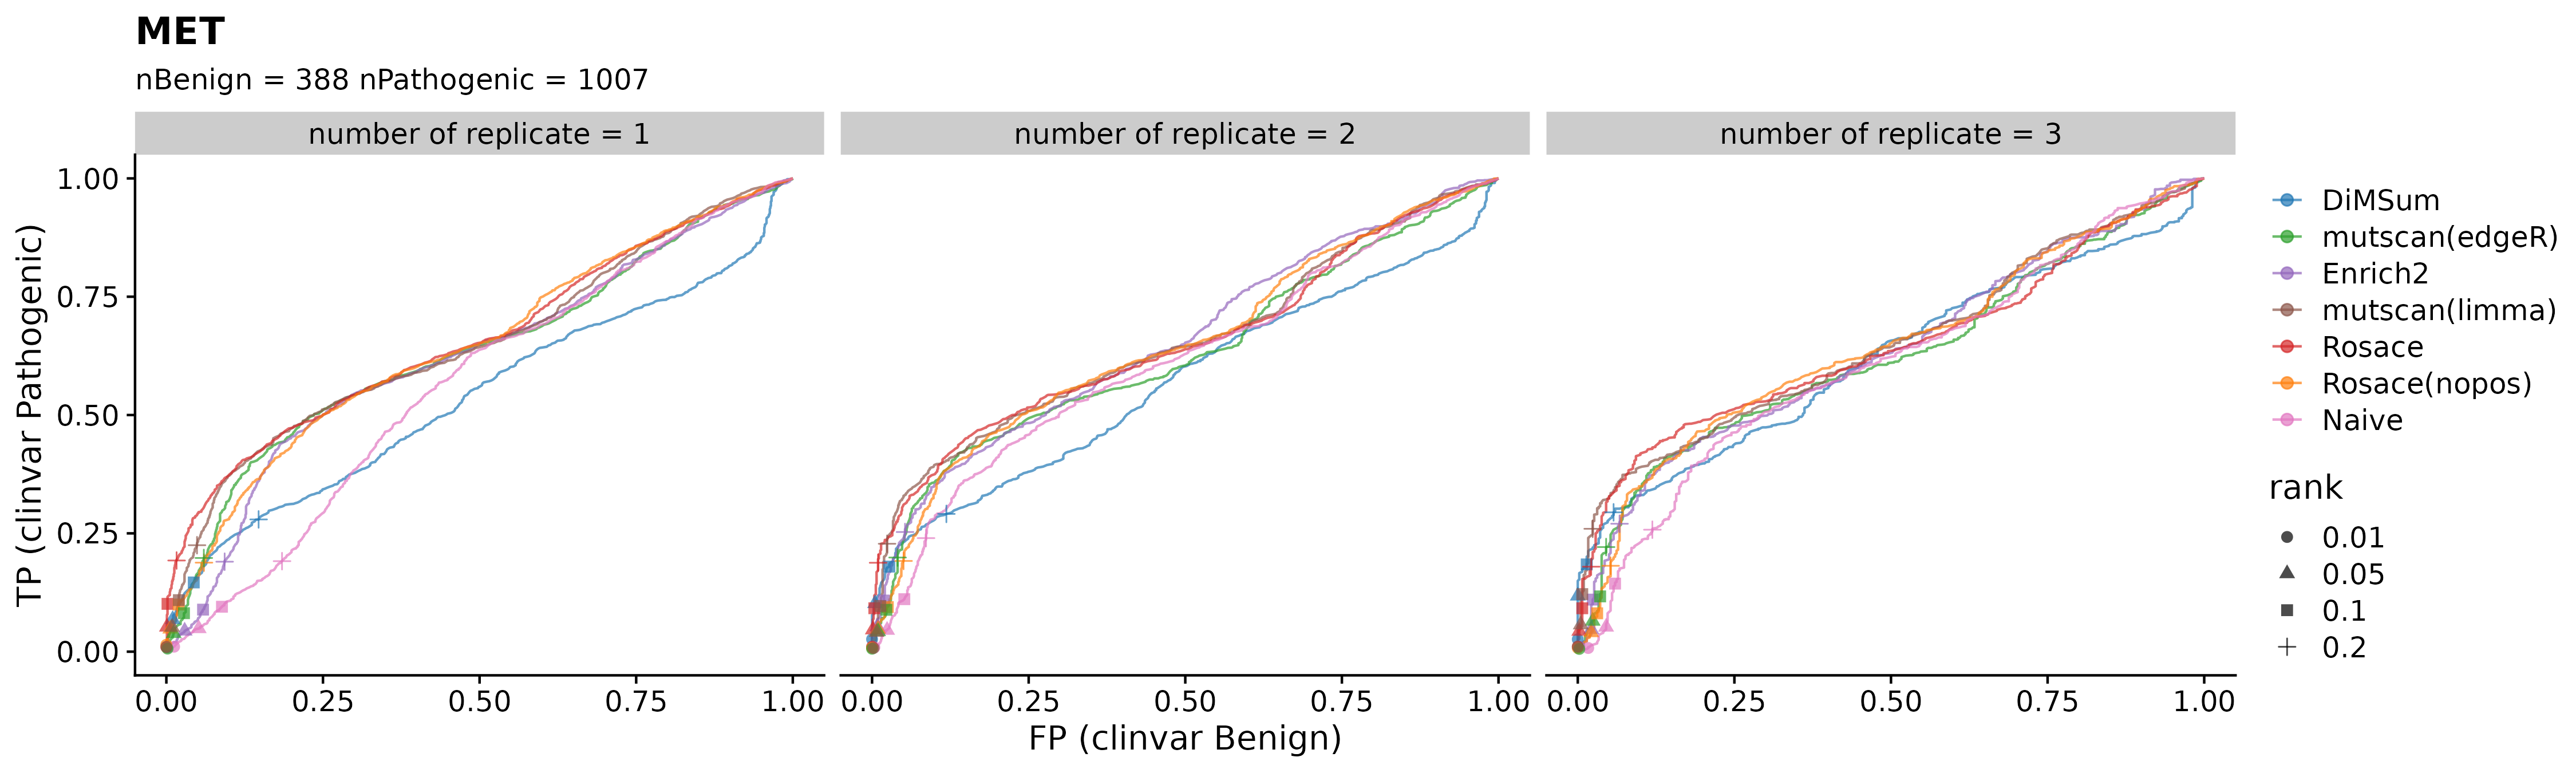

Values plotted in this chart, from the file beside it:
rank	rep	method	FP	TP	n_ctrl	n_sig
0.002	number of replicate = 1	DiMSum	0	0.002371	388	1007
0.002	number of replicate = 1	Enrich2	9.1827364554637e-4	0.001017	388	1007
0.002	number of replicate = 1	Naive	0.002636	0.002697	388	1007
0.002	number of replicate = 1	Rosace	0	0.001727	388	1007
0.002	number of replicate = 1	Rosace(nopos)	0	0.003071	388	1007
0.002	number of replicate = 1	mutscan(edgeR)	0	0.001353	388	1007
0.002	number of replicate = 1	mutscan(limma)	0	0.001713	388	1007
0.002	number of replicate = 2	DiMSum	0	0.006215	420	1048
0.002	number of replicate = 2	Enrich2	0	0.001435	420	1048
0.002	number of replicate = 2	Naive	0.001202	0.001914	420	1048
0.002	number of replicate = 2	Rosace	0	0.00191	420	1048
0.002	number of replicate = 2	Rosace(nopos)	0	9.5419847328244e-4	420	1048
0.002	number of replicate = 2	mutscan(edgeR)	0	0.001431	420	1048
0.002	number of replicate = 2	mutscan(limma)	0	9.5419847328244e-4	420	1048
0.002	number of replicate = 3	DiMSum	0	0.006757	420	1036
0.002	number of replicate = 3	Enrich2	0	0	420	1036
0.002	number of replicate = 3	Naive	0.007143	0.002896	420	1036
0.002	number of replicate = 3	Rosace	0	9.652509652509652e-4	420	1036
0.002	number of replicate = 3	Rosace(nopos)	0	0.001931	420	1036
0.002	number of replicate = 3	mutscan(edgeR)	0	0	420	1036
0.002	number of replicate = 3	mutscan(limma)	0	9.652509652509652e-4	420	1036
0.004	number of replicate = 1	DiMSum	0	0.004401	388	1007
0.004	number of replicate = 1	Enrich2	0.001837	0.002721	388	1007
0.004	number of replicate = 1	Naive	0.003496	0.005734	388	1007
0.004	number of replicate = 1	Rosace	0	0.003104	388	1007
0.004	number of replicate = 1	Rosace(nopos)	0	0.006813	388	1007
0.004	number of replicate = 1	mutscan(edgeR)	0	0.003042	388	1007
0.004	number of replicate = 1	mutscan(limma)	0	0.004107	388	1007
0.004	number of replicate = 2	DiMSum	0	0.00956	420	1048
0.004	number of replicate = 2	Enrich2	0	0.004303	420	1048
0.004	number of replicate = 2	Naive	0.002392	0.003347	420	1048
0.004	number of replicate = 2	Rosace	0	0.00382	420	1048
0.004	number of replicate = 2	Rosace(nopos)	0	0.003342	420	1048
0.004	number of replicate = 2	mutscan(edgeR)	0	0.00191	420	1048
0.004	number of replicate = 2	mutscan(limma)	0.001202	0.003343	420	1048
0.004	number of replicate = 3	DiMSum	0	0.01255	420	1036
0.004	number of replicate = 3	Enrich2	0	0.001931	420	1036
0.004	number of replicate = 3	Naive	0.007143	0.003861	420	1036
0.004	number of replicate = 3	Rosace	0	0.004826	420	1036
0.004	number of replicate = 3	Rosace(nopos)	0	0.004826	420	1036
0.004	number of replicate = 3	mutscan(edgeR)	0	9.652509652509652e-4	420	1036
0.004	number of replicate = 3	mutscan(limma)	0	0.003861	420	1036
0.006	number of replicate = 1	DiMSum	0	0.006785	388	1007
0.006	number of replicate = 1	Enrich2	0.001837	0.00478	388	1007
0.006	number of replicate = 1	Naive	0.004411	0.006751	388	1007
0.006	number of replicate = 1	Rosace	0	0.005484	388	1007
0.006	number of replicate = 1	Rosace(nopos)	0	0.0102	388	1007
0.006	number of replicate = 1	mutscan(edgeR)	0	0.004405	388	1007
0.006	number of replicate = 1	mutscan(limma)	0	0.006146	388	1007
0.006	number of replicate = 2	DiMSum	0	0.01529	420	1048
0.006	number of replicate = 2	Enrich2	0	0.006217	420	1048
0.006	number of replicate = 2	Naive	0.002392	0.004782	420	1048
0.006	number of replicate = 2	Rosace	0	0.00621	420	1048
0.006	number of replicate = 2	Rosace(nopos)	0	0.005252	420	1048
0.006	number of replicate = 2	mutscan(edgeR)	0	0.003822	420	1048
0.006	number of replicate = 2	mutscan(limma)	0.002392	0.00382	420	1048
0.006	number of replicate = 3	DiMSum	0	0.01544	420	1036
0.006	number of replicate = 3	Enrich2	0.002381	0.005792	420	1036
0.006	number of replicate = 3	Naive	0.0119	0.004826	420	1036
0.006	number of replicate = 3	Rosace	0	0.006757	420	1036
... 10,440 more rows
